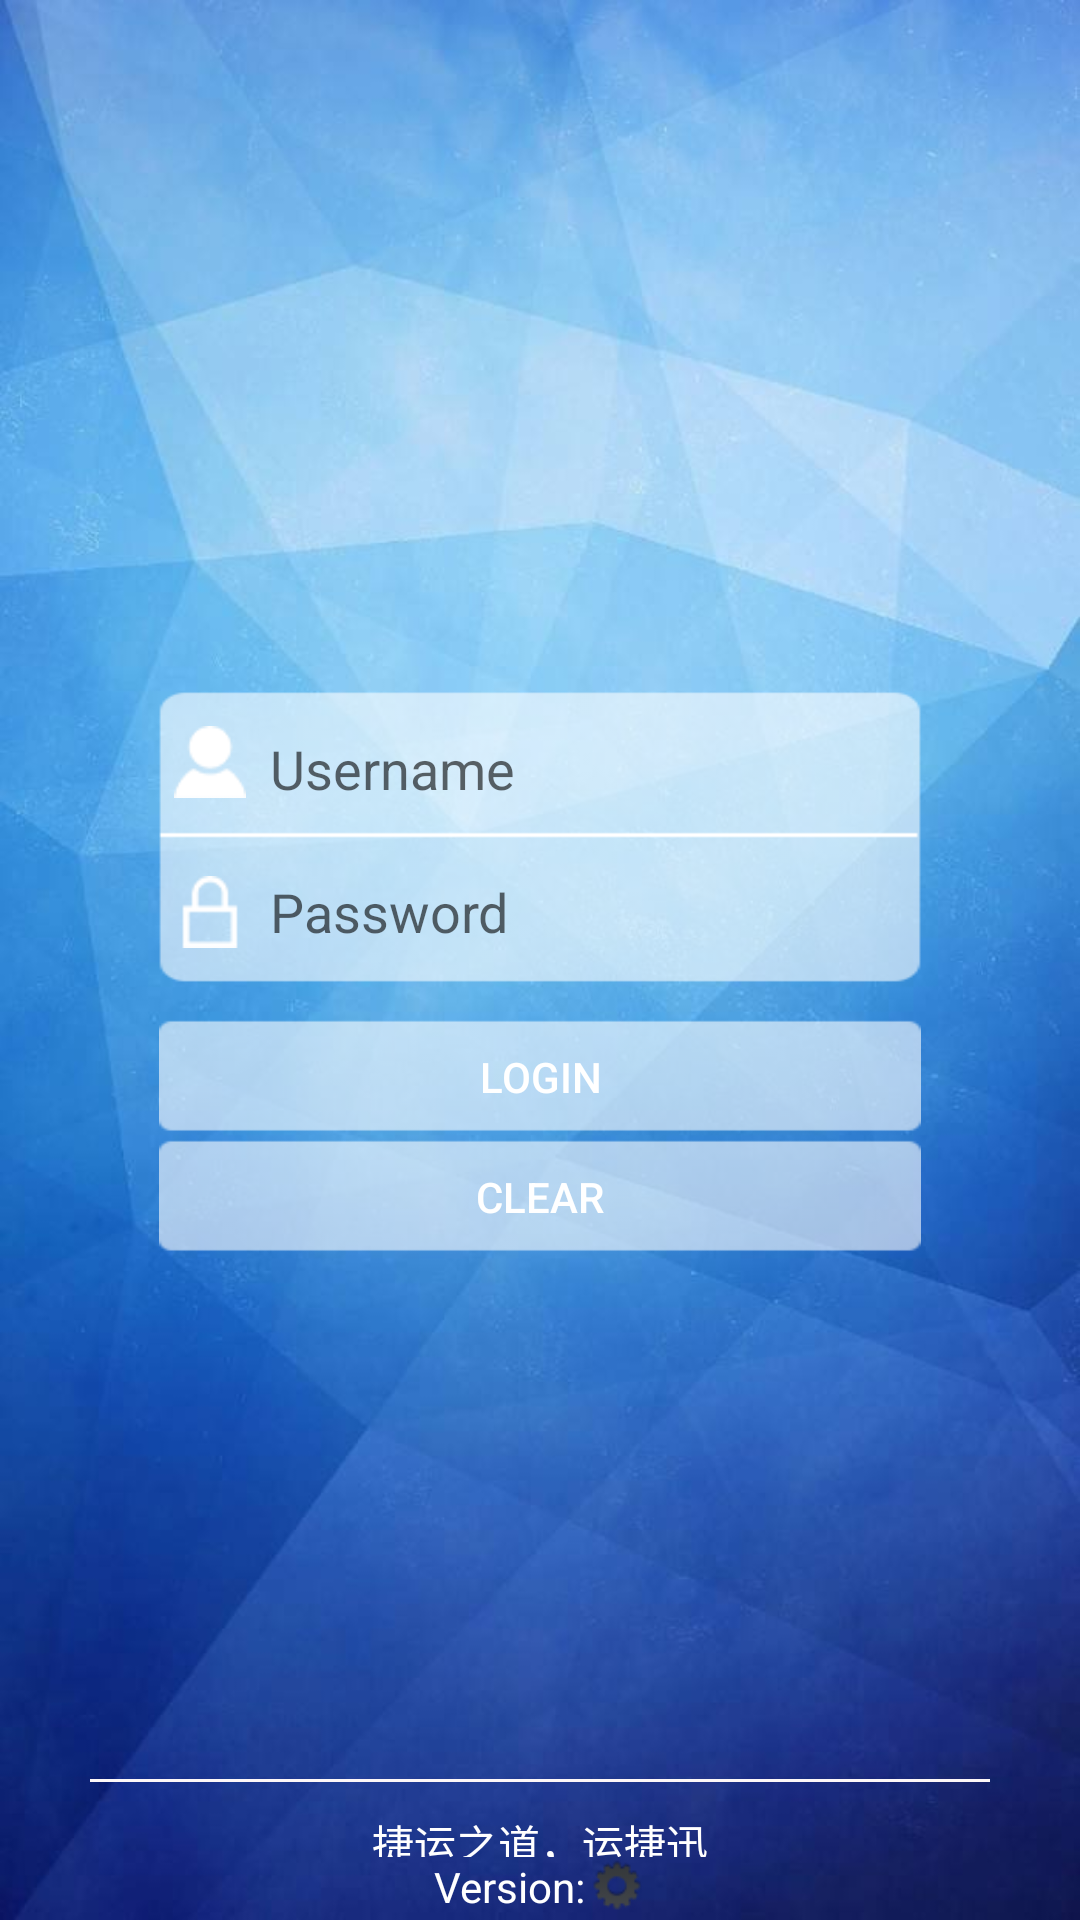

Reconstruct the res/layout file that produces this screen, plus the resources it refers to.
<!-- AndroidManifest.xml: activity theme AppTheme.NoActionBar -->
<!-- res/layout/activity_login.xml -->
<?xml version="1.0" encoding="utf-8"?>
<LinearLayout xmlns:android="http://schemas.android.com/apk/res/android"
    android:layout_width="match_parent"
    android:layout_height="match_parent"
    android:background="@drawable/login_bg"
    android:orientation="vertical">

    <LinearLayout
        android:layout_width="match_parent"
        android:layout_height="match_parent"
        android:layout_marginTop="55dp"
        android:layout_weight="1"
        android:gravity="center"
        android:orientation="vertical"
        android:paddingLeft="50dp"
        android:paddingRight="50dp"
        android:textColor="@color/black">

        <LinearLayout
            android:layout_width="match_parent"
            android:layout_height="100dp"
            android:background="@drawable/edit_bg"
            android:gravity="center"
            android:orientation="vertical">

            <RelativeLayout
                android:layout_width="match_parent"
                android:layout_height="0dp"
                android:layout_marginLeft="8dp"
                android:layout_marginRight="8dp"
                android:layout_weight="1">

                <ImageView
                    android:id="@+id/manImage"
                    android:layout_width="24dp"
                    android:layout_height="24dp"
                    android:layout_alignParentLeft="true"
                    android:layout_centerVertical="true"
                    android:src="@drawable/man" />

                <EditText
                    android:id="@+id/et_login_username"
                    android:layout_width="match_parent"
                    android:layout_height="wrap_content"
                    android:layout_alignParentEnd="true"
                    android:layout_alignParentRight="true"
                    android:layout_alignTop="@+id/manImage"
                    android:layout_centerVertical="true"
                    android:layout_marginLeft="8dp"
                    android:layout_marginTop="2dp"
                    android:layout_toRightOf="@id/manImage"
                    android:background="@color/transparent"
                    android:ems="10"
                    android:hint="@string/username"
                    android:maxLines="1"
                    android:textColor="@color/white">

                </EditText>
            </RelativeLayout>

            <RelativeLayout
                android:layout_width="match_parent"
                android:layout_height="0dp"
                android:layout_marginLeft="8dp"
                android:layout_marginRight="8dp"
                android:layout_weight="1">

                <ImageView
                    android:id="@+id/lockImage"
                    android:layout_width="24dp"
                    android:layout_height="24dp"
                    android:layout_alignParentLeft="true"
                    android:layout_centerVertical="true"
                    android:src="@drawable/lock" />

                <EditText
                    android:id="@+id/et_login_password"
                    android:layout_width="match_parent"
                    android:layout_height="wrap_content"
                    android:layout_centerVertical="true"
                    android:layout_marginLeft="8dp"
                    android:layout_toRightOf="@+id/lockImage"
                    android:background="@color/transparent"
                    android:ems="10"
                    android:hint="@string/password"
                    android:inputType="textPassword"
                    android:maxLines="1"
                    android:textColor="@color/white" />
            </RelativeLayout>
        </LinearLayout>

        <LinearLayout
            android:layout_width="match_parent"
            android:layout_height="wrap_content"
            android:layout_marginTop="10dp"
            android:orientation="vertical"
            android:paddingLeft="3dp"
            android:paddingRight="3dp">

            <Button
                android:id="@+id/btn_login"
                android:layout_width="match_parent"
                android:layout_height="40dp"
                android:layout_weight="1"
                android:background="@drawable/selector_login_btn"
                android:text="@string/login"
                android:textColor="@color/white" />

            <Button
                android:id="@+id/btn_clear"
                android:layout_width="match_parent"
                android:layout_height="40dp"
                android:layout_weight="1"
                android:background="@drawable/selector_login_btn"
                android:text="@string/clear"
                android:textColor="@color/white" />
        </LinearLayout>
    </LinearLayout>

    <LinearLayout
        android:layout_width="match_parent"
        android:layout_height="26dp"
        android:gravity="center"
        android:orientation="vertical">

        <View
            android:layout_width="match_parent"
            android:layout_height="1dp"
            android:layout_marginBottom="10dp"
            android:layout_marginLeft="30dp"
            android:layout_marginRight="30dp"
            android:background="@color/light_white"></View>

        <TextView
            android:layout_width="wrap_content"
            android:layout_height="wrap_content"
            android:text="捷运之道，运捷迅"
            android:textColor="@color/white" />
    </LinearLayout>

    <LinearLayout
        android:layout_width="match_parent"
        android:layout_height="wrap_content"
        android:layout_marginBottom="1dp"
        android:gravity="center|center_horizontal|center_vertical"
        android:orientation="horizontal"
        android:textColor="@color/white">

        <TextView
            android:layout_width="wrap_content"
            android:layout_height="wrap_content"
            android:text="Version:"
            android:textColor="@color/white" />

        <TextView
            android:id="@+id/versionTv"
            android:layout_width="wrap_content"
            android:layout_height="wrap_content"
            android:textColor="@color/white" />

        <ImageView
            android:id="@+id/settingBtn"
            android:layout_width="20dp"
            android:layout_height="20dp"
            android:clickable="true"
            android:src="@drawable/setting" />
    </LinearLayout>

</LinearLayout>
<!-- resources referenced by this layout -->
<resources>
  <color name="black">#000</color>
  <color name="light_white">#fdf7f7</color>
  <color name="transparent">#00000000</color>
  <color name="white">#ffffff</color>
  <!-- drawable edit_bg: png bitmap (drawable, 3486 bytes) -->
  <!-- drawable lock: png bitmap (drawable, 1398 bytes) -->
  <!-- drawable login_bg: jpg bitmap (drawable, 34139 bytes) -->
  <!-- drawable man: png bitmap (drawable, 1597 bytes) -->
  <!-- drawable selector_login_btn (drawable) -->
  <?xml version="1.0" encoding="utf-8"?>
  <selector xmlns:android="http://schemas.android.com/apk/res/android">
  
      
      <item android:drawable="@drawable/login_btn_bg" android:state_focused="false" android:state_pressed="false" android:state_selected="false"/>
      <item android:drawable="@drawable/login_btn_bg_yellow" android:state_focused="false" android:state_pressed="false" android:state_selected="true"/>
  
      
      
      <item android:drawable="@drawable/login_btn_bg_yellow" android:state_pressed="true"/>
  
  </selector>
  <!-- drawable setting (drawable) -->
  <?xml version="1.0" encoding="utf-8"?>
  <selector xmlns:android="http://schemas.android.com/apk/res/android">
  
  
  
  	<item android:state_pressed="true" android:drawable="@drawable/ic_login_menu_press"></item>
  	<item android:state_focused="true" android:drawable="@drawable/ic_login_menu_press"></item>
  	<item android:drawable="@drawable/ic_login_menu_normal"></item>
  
  </selector>
  <string name="clear">Clear</string>
  <string name="login">Login</string>
  <string name="password">Password</string>
  <string name="username">Username</string>
  <style name="AppTheme.NoActionBar" parent="Theme.AppCompat.Light.NoActionBar" />
  <!-- drawable login_btn_bg: png bitmap (drawable, 3066 bytes) -->
  <!-- drawable login_btn_bg_yellow: png bitmap (drawable, 2984 bytes) -->
  <!-- drawable ic_login_menu_press: png bitmap (drawable, 2055 bytes) -->
  <!-- drawable ic_login_menu_normal: png bitmap (drawable, 1948 bytes) -->
</resources>
